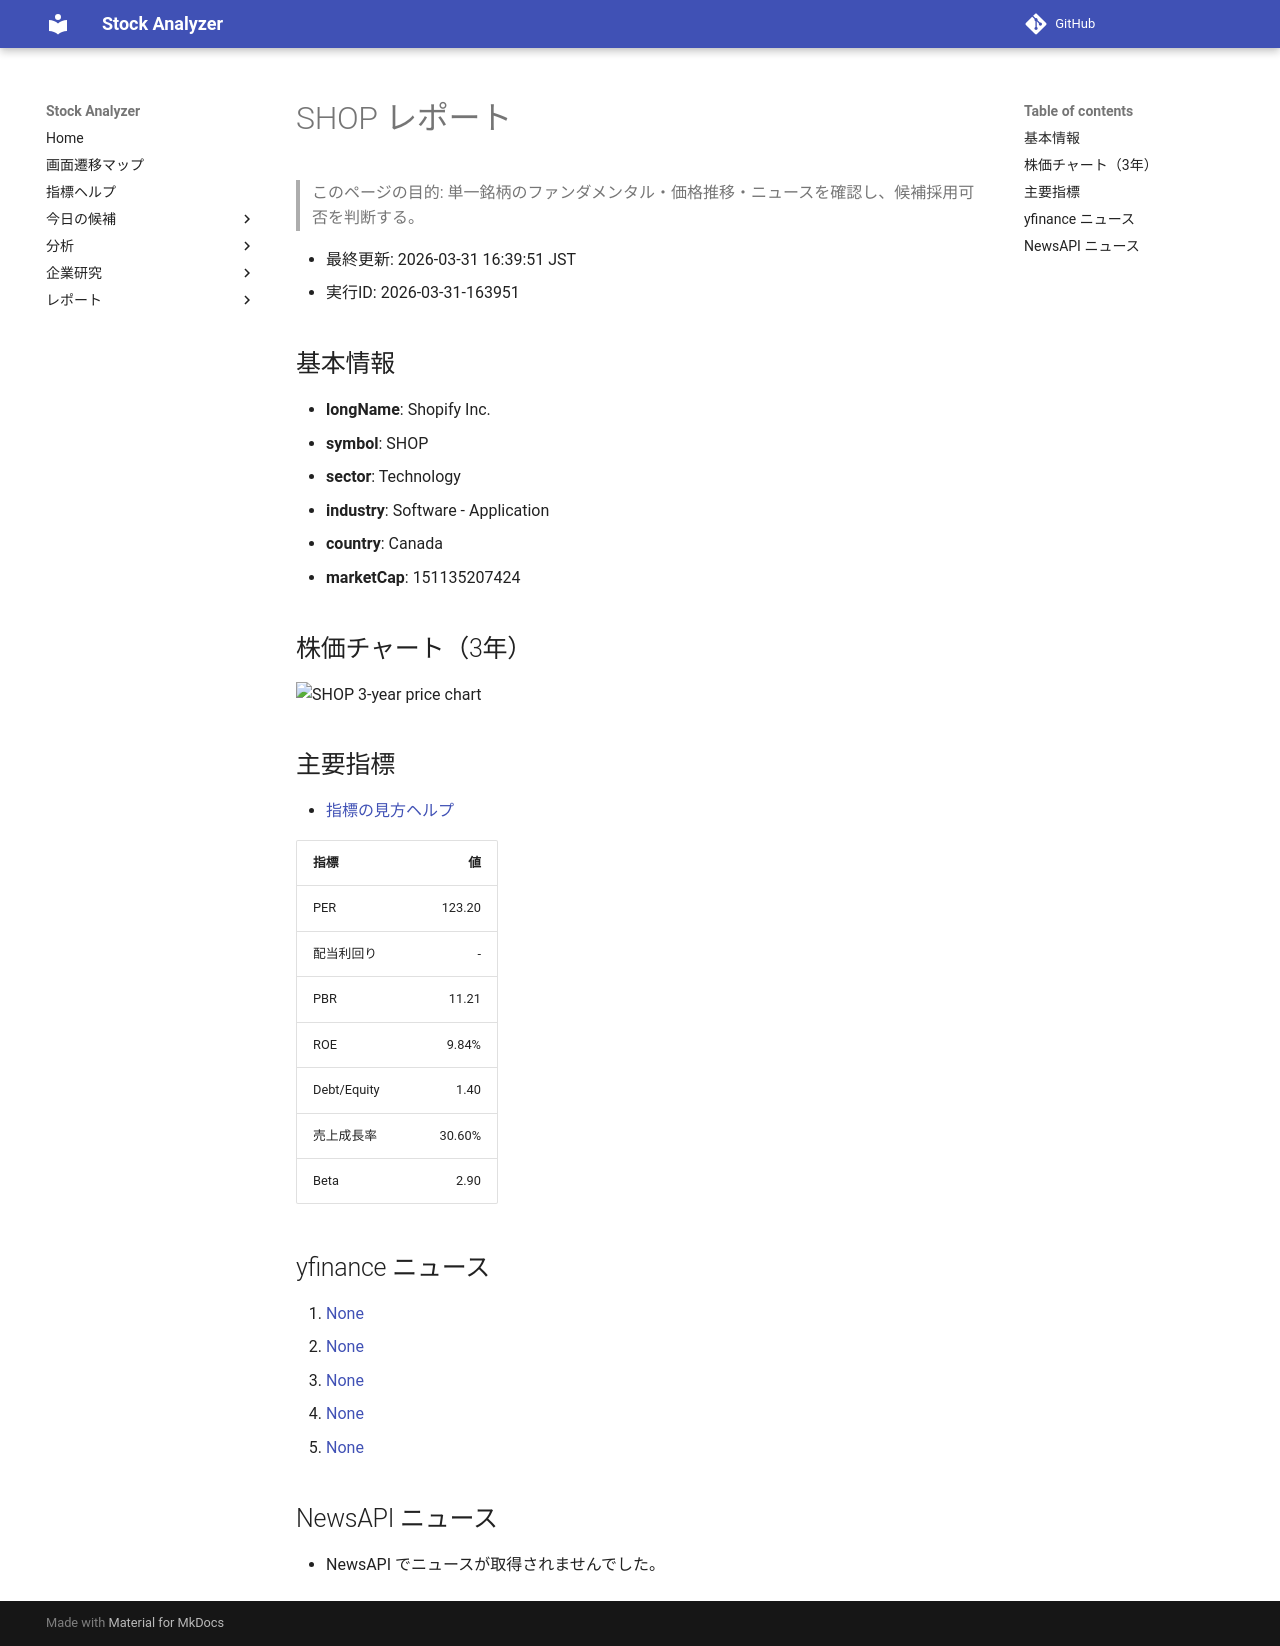

repository: Yumi-note/Making-APP · page: stocks/2026-03-31/163951/SHOP/index.html · generator: mkdocs

# SHOP レポート

> このページの目的: 単一銘柄のファンダメンタル・価格推移・ニュースを確認し、候補採用可否を判断する。

- 最終更新: 2026-03-31 16:39:51 JST
- 実行ID: 2026-03-31-163951

## 基本情報

- **longName**: Shopify Inc.
- **symbol**: SHOP
- **sector**: Technology
- **industry**: Software - Application
- **country**: Canada
- **marketCap**: 151135207424

## 株価チャート（3年）

![SHOP 3-year price chart](SHOP_3y.png)

## 主要指標

- [指標の見方ヘルプ](../../../../indicators.md)

| 指標 | 値 |
|---|---:|
| PER | 123.20 |
| 配当利回り | - |
| PBR | 11.21 |
| ROE | 9.84% |
| Debt/Equity | 1.40 |
| 売上成長率 | 30.60% |
| Beta | 2.90 |

## yfinance ニュース

1. [None](None)
2. [None](None)
3. [None](None)
4. [None](None)
5. [None](None)

## NewsAPI ニュース

- NewsAPI でニュースが取得されませんでした。
